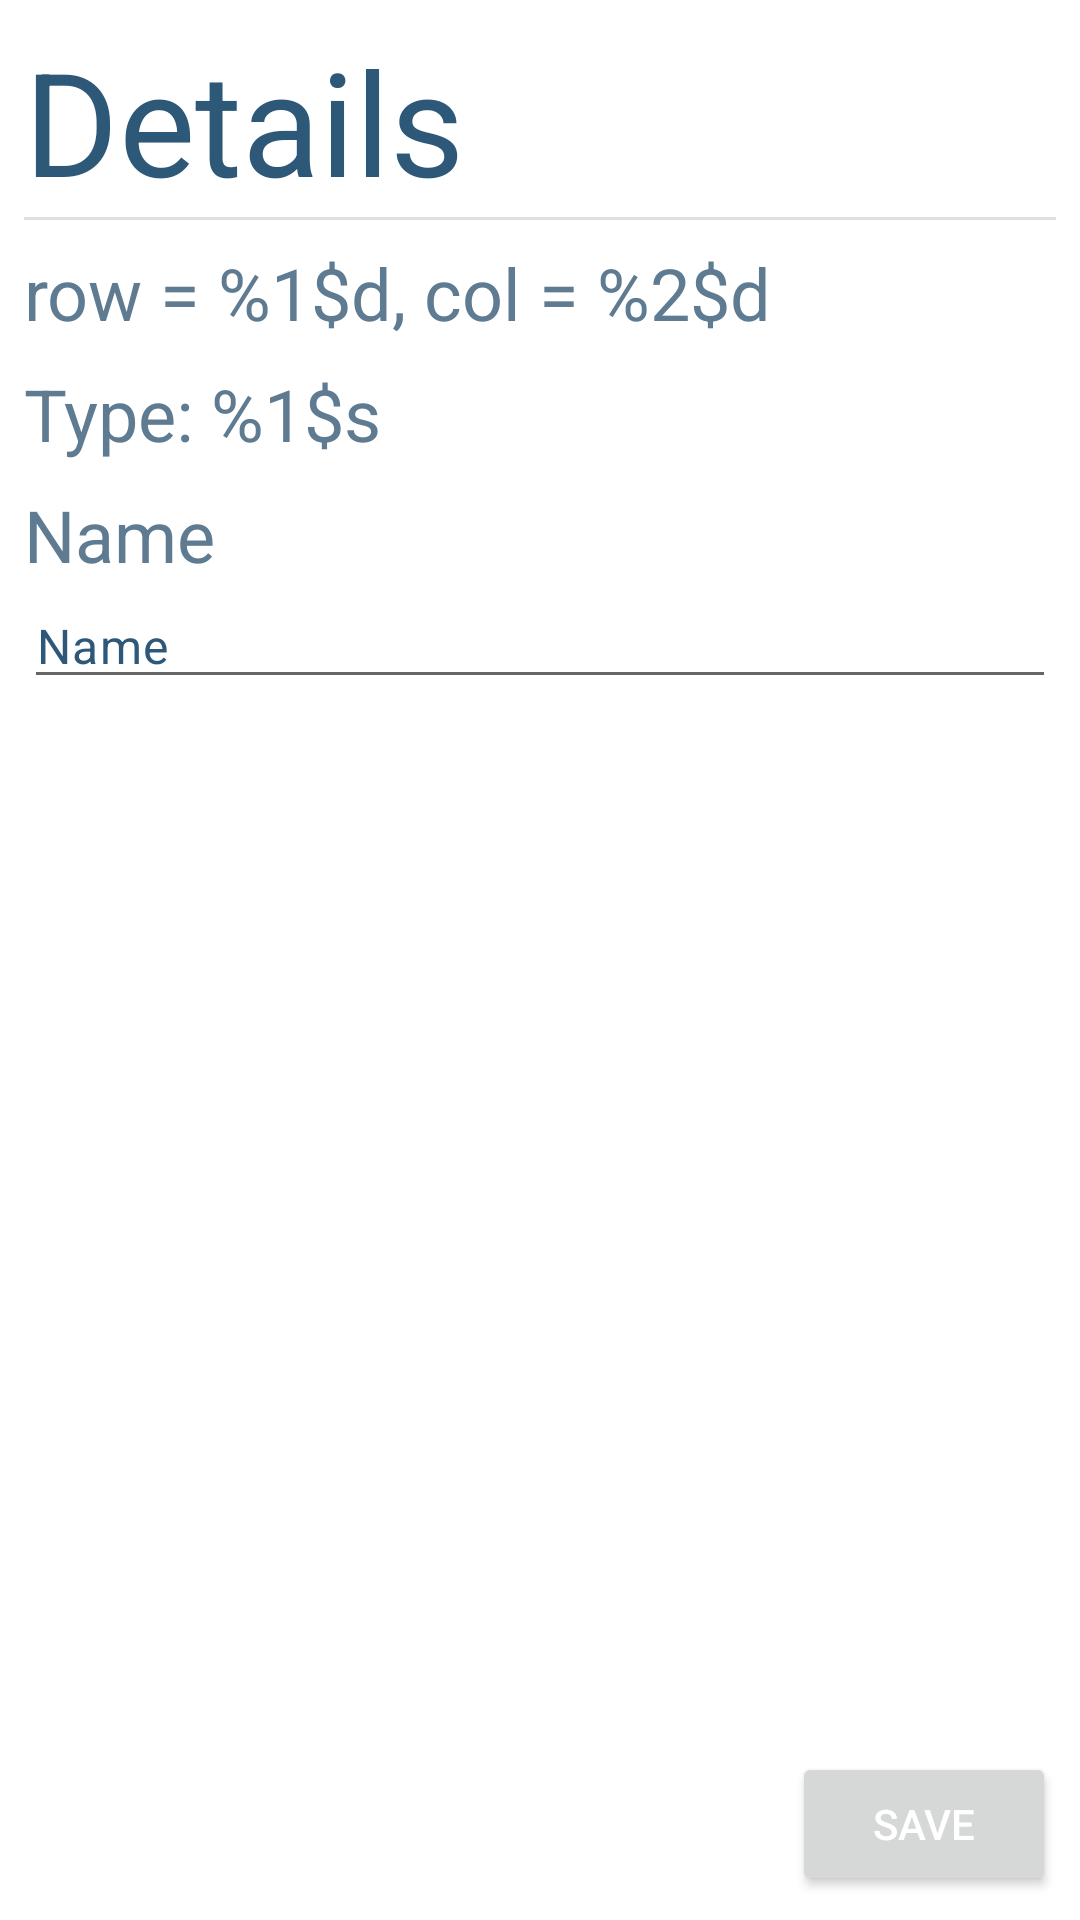

Produce the Android XML layout that renders to this screen, including the resource entries it uses.
<!-- AndroidManifest.xml: application theme AppTheme -->
<!-- res/layout/activity_details.xml -->
<?xml version="1.0" encoding="utf-8"?>
<androidx.constraintlayout.widget.ConstraintLayout xmlns:android="http://schemas.android.com/apk/res/android"
    xmlns:tools="http://schemas.android.com/tools"
    android:layout_width="match_parent"
    android:layout_height="match_parent"
    xmlns:app="http://schemas.android.com/apk/res-auto"
    tools:context=".DetailsAct"
    android:orientation="vertical"
    android:padding="8dp">

    <LinearLayout
        android:layout_width="match_parent"
        android:layout_height="wrap_content"
        android:orientation="vertical"
        app:layout_constraintStart_toStartOf="parent"
        app:layout_constraintTop_toTopOf="parent"
        app:layout_constraintEnd_toEndOf="parent">

        <TextView
            android:layout_width="match_parent"
            android:layout_height="wrap_content"
            android:text="@string/details_title"
            style="@style/formTitle"/>

        <View
            android:id="@+id/divider"
            android:layout_width="match_parent"
            android:layout_height="1dp"
            android:background="?android:attr/listDivider" />

        <TextView
            android:id="@+id/detailsCoord"
            android:layout_width="wrap_content"
            android:layout_height="wrap_content"
            android:text="@string/details_coord"
            android:paddingTop="8dp"
            style="@style/formLabel"/>

        <TextView
            android:id="@+id/detailsType"
            android:layout_width="wrap_content"
            android:layout_height="wrap_content"
            android:text="@string/details_type"
            android:paddingTop="8dp"
            style="@style/formLabel"/>

        <TextView
            android:layout_width="wrap_content"
            android:layout_height="wrap_content"
            android:labelFor="@+id/detailsName"
            android:text="@string/details_name"
            android:paddingTop="8dp"
            style="@style/formLabel"/>

        <EditText
            android:id="@+id/detailsName"
            android:layout_width="match_parent"
            android:layout_height="wrap_content"
            android:text="@string/details_name"
            android:layout_gravity="center"
            android:inputType="text"
            style="@style/formInput"/>

    </LinearLayout>

    <LinearLayout
        android:id="@+id/detailsLLActions"
        android:layout_width="match_parent"
        android:layout_height="wrap_content"
        android:orientation="horizontal"
        app:layout_constraintStart_toStartOf="parent"
        app:layout_constraintEnd_toEndOf="parent"
        app:layout_constraintBottom_toBottomOf="parent"
        android:gravity="right">

        <Button
            android:id="@+id/detailsActionCancel"
            android:layout_width="wrap_content"
            android:layout_height="wrap_content"
            android:text="@string/settings_action_cancel"
            style="@style/formActionCancel"
            android:layout_marginRight="4dp"/>

        <Button
            android:id="@+id/detailsActionSave"
            android:layout_width="wrap_content"
            android:layout_height="wrap_content"
            android:text="@string/settings_action_save"/>

    </LinearLayout>


</androidx.constraintlayout.widget.ConstraintLayout>
<!-- resources referenced by this layout -->
<resources>
  <string name="details_coord">row = %1$d, col = %2$d</string>
  <string name="details_name">Name</string>
  <string name="details_title">Details</string>
  <string name="details_type">Type: %1$s</string>
  <string name="settings_action_cancel">Cancel</string>
  <string name="settings_action_save">Save</string>
  <style name="formActionCancel" parent="Widget.MaterialComponents.Button">
          <item name="android:backgroundTint">@android:color/holo_red_light</item>
      </style>
  <style name="formInput" parent="TextAppearance.MaterialComponents.Body1">
          <item name="android:textColor">@color/colorOnSurfaceDarker</item>
      </style>
  <style name="formLabel" parent="TextAppearance.MaterialComponents.Headline5">
          <item name="android:textColor">@color/colorOnSurfaceDark</item>
      </style>
  <style name="formTitle" parent="TextAppearance.MaterialComponents.Headline3">
          <item name="android:textColor">@color/colorOnSurfaceDarker</item>
      </style>
  <style name="AppTheme" parent="Theme.MaterialComponents.DayNight">
          <item name="colorPrimary">@color/colorPrimary</item>
          <item name="colorPrimaryDark">@color/colorPrimaryDark</item>
          <item name="colorAccent">@color/colorAccent</item>
          <item name="android:textColorPrimary">@color/colorOnPrimary</item>
      </style>
  <color name="colorOnSurfaceDarker">#2D5878</color>
  <color name="colorOnSurfaceDark">#5F7B91</color>
  <color name="colorPrimary">#2176ff</color>
  <color name="colorPrimaryDark">#0C2D63</color>
  <color name="colorAccent">#03DAC5</color>
  <color name="colorOnPrimary">#fff</color>
</resources>
